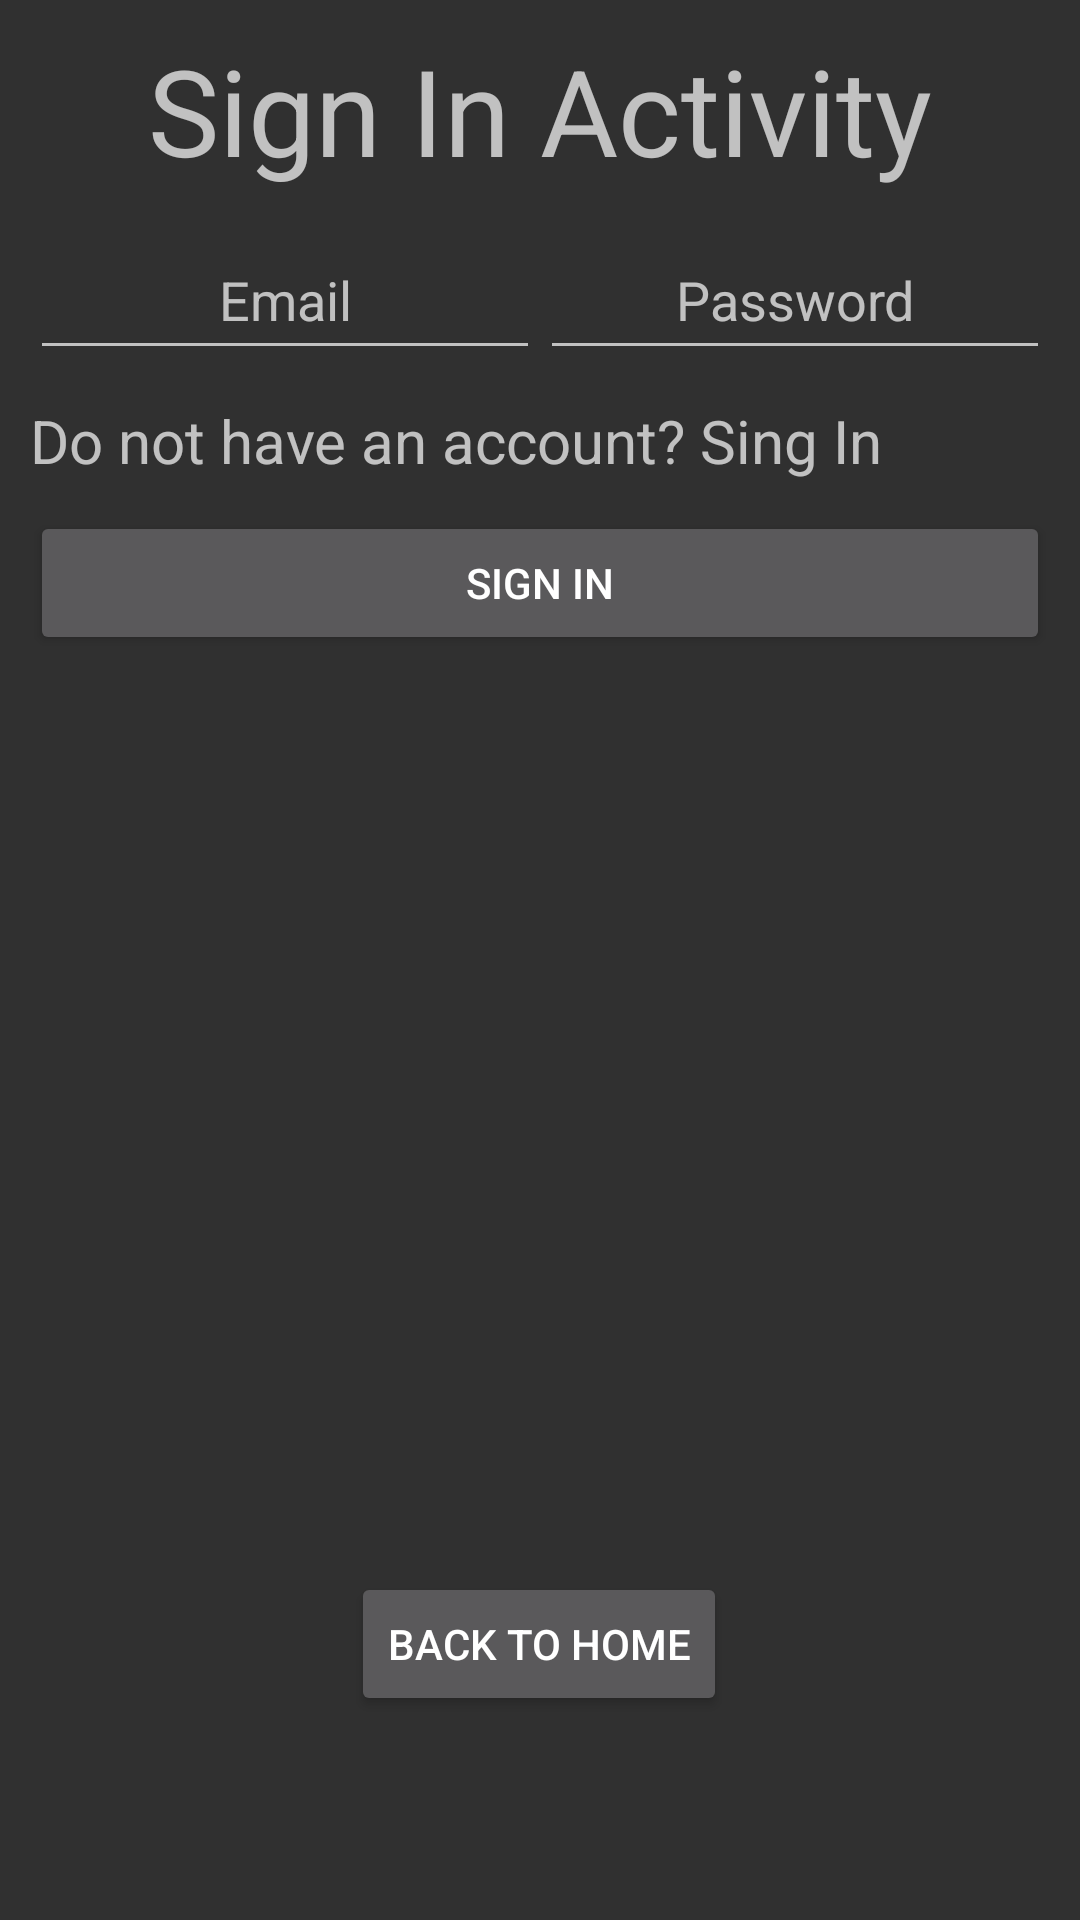

Android layout source for this screen:
<!-- AndroidManifest.xml: application theme Theme.MyTattooApp -->
<!-- res/layout/activity_sign_in.xml -->
<?xml version="1.0" encoding="utf-8"?>
<androidx.constraintlayout.widget.ConstraintLayout
        xmlns:android="http://schemas.android.com/apk/res/android"
        xmlns:tools="http://schemas.android.com/tools"
        xmlns:app="http://schemas.android.com/apk/res-auto"
        android:layout_width="match_parent"
        android:layout_height="match_parent"
        tools:context=".SignInActivity">

    <TextView
            android:text="Sign In Activity"
            android:textSize="40dp"
            android:layout_margin="10dp"
            android:textAlignment="center"
            android:layout_width="match_parent"
            android:layout_height="wrap_content"
            android:id="@+id/textView2"
            app:layout_constraintStart_toStartOf="parent"
            app:layout_constraintEnd_toEndOf="parent"
            app:layout_constraintTop_toTopOf="parent"/>
    <LinearLayout
        android:id="@+id/secondLine"
        app:layout_constraintTop_toBottomOf="@+id/textView2"
        android:layout_margin="10dp"
        android:orientation="horizontal"
        android:layout_width="match_parent"
        android:layout_height="wrap_content">
        <EditText
            android:textAlignment="center"
            android:id="@+id/email"
            android:layout_width="0dp"
            android:layout_weight="1"
            android:hint="Email"
            android:layout_height="50dp"/>
        <EditText
            android:textAlignment="center"
            android:id="@+id/password"
            android:layout_weight="1"
            android:hint="Password"
            android:layout_width="0dp"
            android:layout_height="50dp"/>
    </LinearLayout>
    <Button
        android:id="@+id/sing_in_button"
        app:layout_constraintTop_toBottomOf="@+id/dont_have_acount_textView"
        android:layout_margin="10dp"
        android:text="Sign In"

        android:layout_width="match_parent"
        android:layout_height="wrap_content"/>


    <Button
        android:text="Back to home"
        android:layout_width="wrap_content"
        android:layout_height="wrap_content"
        android:id="@+id/butten4"
        android:onClick="backToHome"
        android:drawableStart="@drawable/baseline_arrow_back_ios_new_24"
        app:layout_constraintStart_toStartOf="parent"
        app:layout_constraintEnd_toEndOf="parent"
        app:layout_constraintBottom_toBottomOf="parent"
        app:layout_constraintHorizontal_bias="0.498"
        android:layout_marginBottom="68dp"/>

    <TextView
        android:id="@+id/dont_have_acount_textView"
        app:layout_constraintTop_toBottomOf="@+id/secondLine"
        android:text="@string/go_to_sing_in"
        android:textSize="20sp"
        android:layout_margin="10dp"
        android:layout_width="match_parent"
        android:onClick="goToSingUpAct"
        android:layout_height="wrap_content"/>

    <ImageView
        android:layout_width="369dp"
        android:layout_height="389dp"
        app:srcCompat="@drawable/pulse"
        android:id="@+id/imageView"
        app:layout_constraintStart_toStartOf="parent"
        app:layout_constraintEnd_toEndOf="parent"
        app:layout_constraintTop_toBottomOf="@+id/secondLine"
        app:layout_constraintHorizontal_bias="0.38"
        app:layout_constraintBottom_toTopOf="@+id/butten4"/>


</androidx.constraintlayout.widget.ConstraintLayout>
<!-- resources referenced by this layout -->
<resources>
  <string name="go_to_sing_in">Do not have an account? Sing In</string>
  <style name="Theme.MyTattooApp" parent="Base.Theme.MyTattooApp" />
  <style name="Base.Theme.MyTattooApp" parent="Theme.AppCompat.NoActionBar">
          
          
      </style>
</resources>
